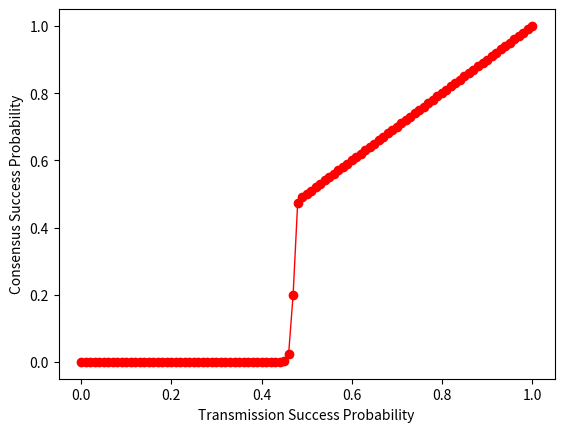
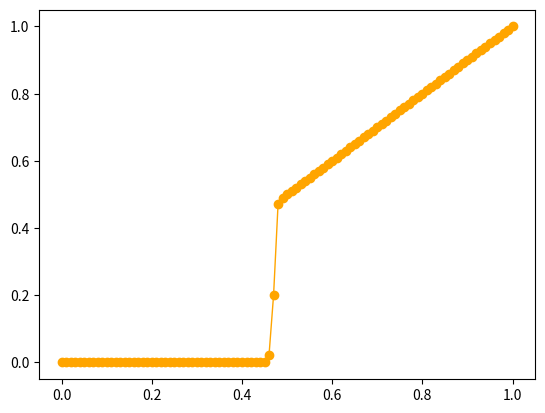

Generate these figures, in order, with matplotlib: (Note: this script raises an exception after producing the figures.)
from matplotlib import projections
import numpy as np
from scipy.special import perm, comb
import matplotlib.pyplot as plt
import matplotlib.pylab as mp
from mpl_toolkits.mplot3d import Axes3D
from scipy.signal import savgol_filter
from scipy.interpolate import make_interp_spline

# 共识成功概率与消息接收成功概率的关系
x = []
y1 = []
epsilons = np.arange(0.0, 1.01, 0.01)
sigma = 0.9
F=45
N=1000
for epsilon in epsilons:
    x.append(epsilon)
    p_comm1 = 0
    p_suc = epsilon
    for f in range(int(N/2+1)-F,N-F):
        p_comm1 += comb(N-F-1, f)* pow(1-p_suc,f)*pow(p_suc, N-F-1-f)
    p_cp1 = 1-pow(p_comm1, int(N-F))
    y1.append(p_suc*p_cp1)
plt.plot(x, y1, 'o-', c='red', label ='SWIB', linewidth=1)
#设置横纵坐标字体大小
plt.xticks(fontsize=10)
plt.yticks(fontsize=10)
#标签设置字体大小设置
plt.xlabel('Transmission Success Probability',fontsize=10)
plt.ylabel('Consensus Success Probability',fontsize=10)
plt.show()
    
# print(x)
# print(y)
# y = savgol_filter(y,15, 3,  mode= 'nearest')
# plt.plot(x, y2)
# #设置横纵坐标字体大小
# plt.xticks(fontsize=10)
# plt.yticks(fontsize=10)
# #标签设置字体大小设置
# plt.xlabel('Probability of Communication Interruption',fontsize=14)
# plt.ylabel('Probability of Consensus Interruption',fontsize=14)
# plt.show()
fig, ax1 = mp.subplots()
# ax2= ax1.twinx()
plt.plot(x, y1, 'o-', c='orange', label ='SWIB', linewidth=1)
# plt.legend(loc=2, ncol = 1, mode='None')
plt.plot(x, y2, 'o-', c='blue', label ='PBFT', linewidth=1)
plt.legend(loc=2, ncol = 1, mode='None')
ax1.set_xlabel('Transmission Success Probability',fontsize=10)
ax1.set_ylabel('Consensus Success Probability',fontsize=10)
# ax2.set_ylabel('Probability of Consensus Interruption(PBFT)',fontsize=10)
plt.gcf().autofmt_xdate()
plt.show()